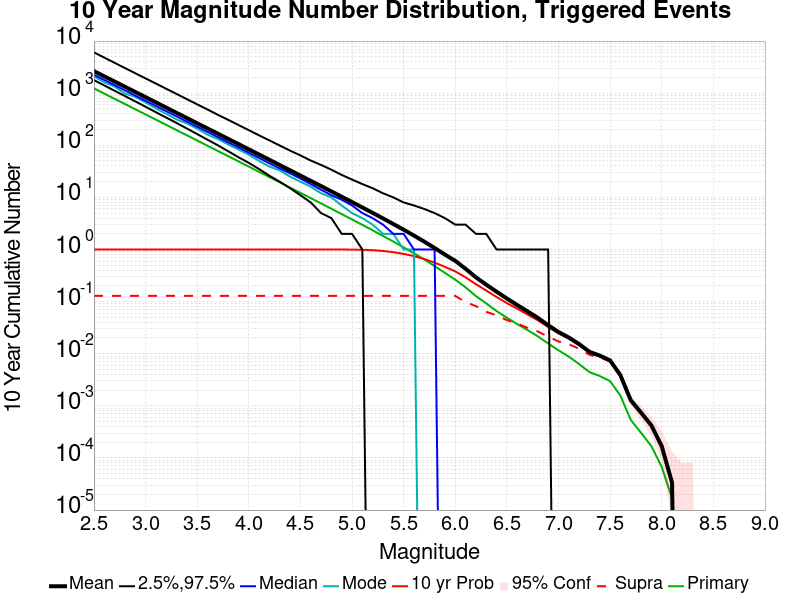

The file beside this chart, header and first rows:
Mag, Mean, 2.5 %ile, 97.5 %ile, Median, Mode, 10 yr Probability, 10 yr Supra-Seis Prob, Primary Aftershocks Mean
2.5, 2652, 1778, 6052, 2256, 2094, 1.0, 0.1287, 1236
2.6, 2106, 1408, 4819, 1793, 1610, 1.0, 0.1287, 981.9
2.7, 1673, 1114, 3823, 1424, 1336, 1.0, 0.1287, 780
2.8, 1329, 881.0, 3041, 1132, 984.0, 1.0, 0.1287, 619.6
2.9, 1056, 696.0, 2416, 899.0, 851.0, 1.0, 0.1287, 492.1
3.0, 838.5, 549.0, 1921, 715.0, 661.0, 1.0, 0.1287, 390.9
3.1, 665.9, 432.0, 1530, 568.0, 511.0, 1.0, 0.1287, 310.4
3.2, 528.9, 340.0, 1215, 452.0, 401.0, 1.0, 0.1287, 246.5
3.3, 420, 268.0, 967.0, 359.0, 314.0, 1.0, 0.1287, 195.8
3.4, 333.6, 210.0, 767.0, 286.0, 263.0, 1.0, 0.1287, 155.5
3.5, 264.9, 164.0, 610.0, 227.0, 209.0, 1.0, 0.1287, 123.5
3.6, 210.3, 128.0, 486.0, 181.0, 160.0, 1.0, 0.1287, 98.03
3.7, 167.1, 100.0, 385.0, 144.0, 132.0, 1.0, 0.1287, 77.88
3.8, 132.7, 77.0, 308.0, 114.0, 104.0, 1.0, 0.1287, 61.84
3.9, 105.4, 59.0, 245.0, 91.0, 83.0, 1.0, 0.1287, 49.11
4.0, 83.66, 46.0, 195.0, 72.0, 66.0, 1.0, 0.1287, 38.98
4.1, 66.37, 35.0, 155.0, 57.0, 50.0, 1.0, 0.1287, 30.91
4.2, 52.66, 26.0, 124.0, 45.0, 39.0, 1.0, 0.1287, 24.53
4.3, 41.78, 20.0, 99.0, 36.0, 33.0, 1.0, 0.1287, 19.46
4.4, 33.13, 15.0, 79.0, 29.0, 25.0, 1.0, 0.1287, 15.43
4.5, 26.27, 11.0, 64.0, 23.0, 20.0, 1.0, 0.1287, 12.23
4.6, 20.82, 8.0, 51.0, 18.0, 16.0, 1.0, 0.1287, 9.692
4.7, 16.48, 5.0, 42.0, 14.0, 12.0, 1.0, 0.1287, 7.667
4.8, 13.05, 4.0, 34.0, 11.0, 10.0, 0.9998, 0.1287, 6.065
4.9, 10.3, 2.0, 27.0, 9.0, 7.0, 0.999, 0.1287, 4.784
5.0, 8.14, 2.0, 22.0, 7.0, 5.0, 0.9961, 0.1287, 3.777
5.1, 6.413, 1.0, 18.0, 5.0, 4.0, 0.9877, 0.1287, 2.973
5.2, 5.046, 0.0, 15.0, 4.0, 3.0, 0.9697, 0.1287, 2.336
5.3, 3.95, 0.0, 12.0, 3.0, 2.0, 0.9376, 0.1287, 1.823
5.4, 3.086, 0.0, 10.0, 2.0, 2.0, 0.8886, 0.1287, 1.421
5.5, 2.399, 0.0, 8.0, 2.0, 1.0, 0.8246, 0.1287, 1.101
5.6, 1.85, 0.0, 7.0, 1.0, 1.0, 0.747, 0.1287, 0.8469
5.7, 1.416, 0.0, 6.0, 1.0, 0.0, 0.6565, 0.1287, 0.6437
5.8, 1.069, 0.0, 5.0, 1.0, 0.0, 0.5606, 0.1287, 0.4801
5.9, 0.7996, 0.0, 4.0, 0.0, 0.0, 0.4652, 0.1287, 0.3565
6.0, 0.6061, 0.0, 3.0, 0.0, 0.0, 0.3801, 0.1286, 0.2637
6.1, 0.4267, 0.0, 3.0, 0.0, 0.0, 0.2924, 0.0981, 0.1881
6.2, 0.2927, 0.0, 2.0, 0.0, 0.0, 0.2162, 0.08195, 0.1278
6.3, 0.2116, 0.0, 2.0, 0.0, 0.0, 0.1632, 0.06389, 0.09251
6.4, 0.155, 0.0, 1.0, 0.0, 0.0, 0.1227, 0.05436, 0.06598
6.5, 0.1147, 0.0, 1.0, 0.0, 0.0, 0.09357, 0.04414, 0.04897
6.6, 0.08603, 0.0, 1.0, 0.0, 0.0, 0.07342, 0.03813, 0.0371
6.7, 0.06503, 0.0, 1.0, 0.0, 0.0, 0.05658, 0.03138, 0.02854
6.8, 0.04884, 0.0, 1.0, 0.0, 0.0, 0.04375, 0.02677, 0.02158
6.9, 0.03525, 0.0, 1.0, 0.0, 0.0, 0.03256, 0.02123, 0.01574
7.0, 0.02609, 0.0, 0.0, 0.0, 0.0, 0.02465, 0.01721, 0.01165
7.1, 0.02049, 0.0, 0.0, 0.0, 0.0, 0.01955, 0.01527, 0.008788
7.2, 0.01532, 0.0, 0.0, 0.0, 0.0, 0.01468, 0.01239, 0.00633
7.3, 0.01088, 0.0, 0.0, 0.0, 0.0, 0.01056, 0.009529, 0.004444
7.4, 0.009209, 0.0, 0.0, 0.0, 0.0, 0.008956, 0.008519, 0.003737
7.5, 0.007441, 0.0, 0.0, 0.0, 0.0, 0.007273, 0.007104, 0.00298
7.6, 0.003872, 0.0, 0.0, 0.0, 0.0, 0.003822, 0.003754, 0.001566
7.7, 0.001279, 0.0, 0.0, 0.0, 0.0, 0.001279, 0.001263, 5.387205E-4
7.8, 7.4074074E-4, 0.0, 0.0, 0.0, 0.0, 7.4074074E-4, 7.4074074E-4, 3.030303E-4
7.9, 4.208754E-4, 0.0, 0.0, 0.0, 0.0, 4.208754E-4, 4.208754E-4, 1.6835016E-4
8.0, 1.6835016E-4, 0.0, 0.0, 0.0, 0.0, 1.6835016E-4, 1.6835016E-4, 6.7340065E-5
8.1, 3.3670032E-5, 0.0, 0.0, 0.0, 0.0, 3.3670032E-5, 3.3670032E-5, 1.6835016E-5
8.2, 0.0, 0.0, 0.0, 0.0, 0.0, 0.0, 0.0, 0.0
8.3, 0.0, 0.0, 0.0, 0.0, 0.0, 0.0, 0.0, 0.0
8.4, 0.0, 0.0, 0.0, 0.0, 0.0, 0.0, 0.0, 0.0
... 6 more rows
